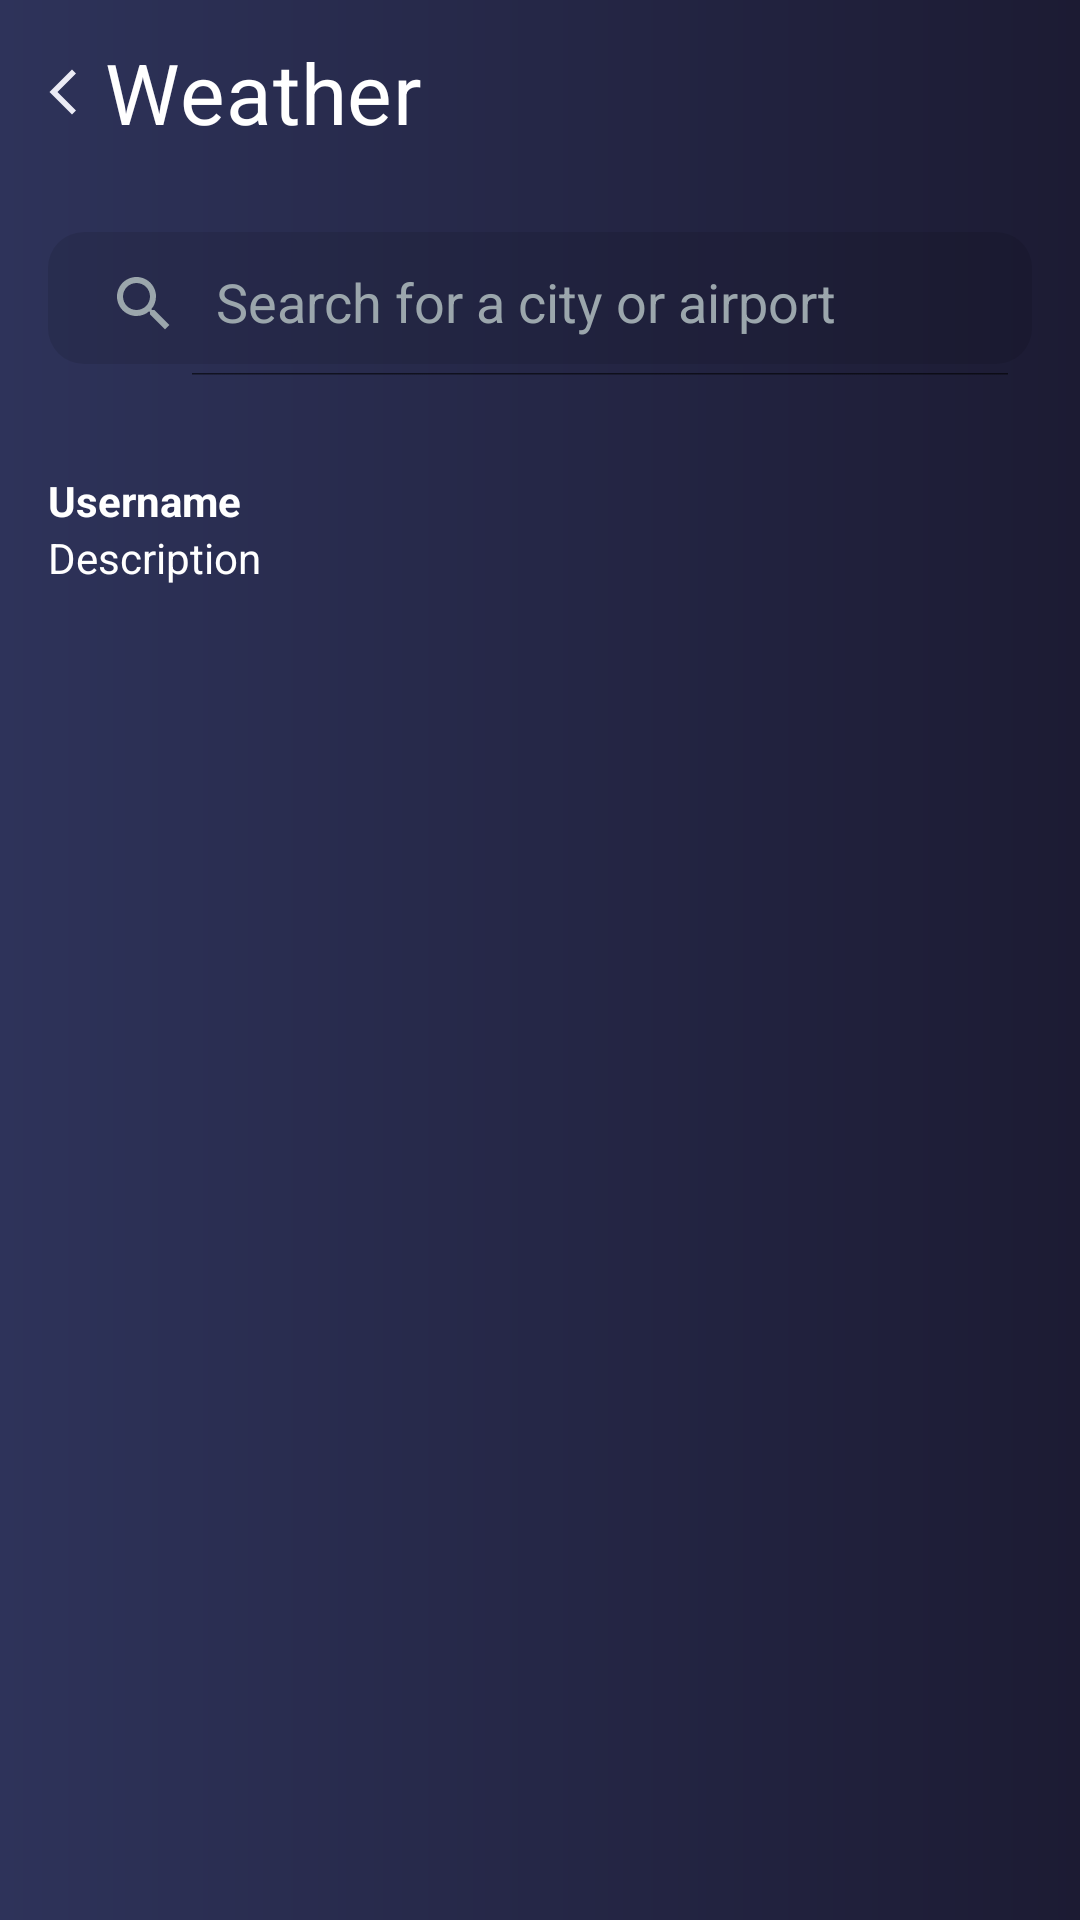

Here is an Android app screen rendered from its layout file. Give the layout XML and the strings, colors and styles it references.
<!-- AndroidManifest.xml: activity theme Theme.AyataWeatherApplicationNoTheme -->
<!-- res/layout/activity_main.xml -->
<?xml version="1.0" encoding="utf-8"?>
<androidx.core.widget.NestedScrollView xmlns:android="http://schemas.android.com/apk/res/android"
    xmlns:app="http://schemas.android.com/apk/res-auto"
    xmlns:tools="http://schemas.android.com/tools"
    android:layout_width="match_parent"
    android:layout_height="match_parent"
    tools:context=".dashboard.MainActivity"
    android:orientation="vertical"
    android:background="@drawable/home_background"
    android:fitsSystemWindows="true"
    >

    <androidx.constraintlayout.widget.ConstraintLayout
        android:layout_width="match_parent"
        android:layout_height="match_parent">

        <ProgressBar
            android:id="@+id/progress_bar"
            android:layout_width="wrap_content"
            android:layout_height="wrap_content"
            app:layout_constraintBottom_toBottomOf="parent"
            app:layout_constraintEnd_toEndOf="parent"
            app:layout_constraintStart_toStartOf="parent"
            app:layout_constraintTop_toTopOf="parent"
            android:layout_marginTop="300dp"
            android:visibility="visible" />

    <LinearLayout
        android:layout_width="match_parent"
        android:layout_height="match_parent"
        android:orientation="vertical">

    <include android:id="@+id/include_toolbar" layout="@layout/home_toolbar"/>

    <androidx.appcompat.widget.SearchView
        android:id="@+id/main_search_view"
        android:layout_width="match_parent"
        android:layout_height="wrap_content"
        app:queryHint="@string/search"
        app:iconifiedByDefault="false"
        app:searchIcon="@drawable/ic_search"
        android:background="@drawable/search_view_depth"
        android:layout_margin="16dp"
        app:closeIcon="@drawable/ic_close"
        />
    <LinearLayout
        android:layout_width="match_parent"
        android:layout_height="wrap_content"
        android:orientation="vertical"
        android:layout_margin="16dp">
        <TextView
            android:id="@+id/username"
            android:layout_width="wrap_content"
            android:layout_height="wrap_content"
            android:text="Username"
            android:textColor="@color/white"
            android:textStyle="bold"
            />
        <TextView
            android:id="@+id/description"
            android:layout_width="wrap_content"
            android:layout_height="wrap_content"
            android:text="Description"
            android:textColor="@color/white"
            />

    </LinearLayout>

        <androidx.recyclerview.widget.RecyclerView
            android:id="@+id/main_rv_weather"
            android:layout_width="match_parent"
            android:layout_height="match_parent" />
    </LinearLayout>
    </androidx.constraintlayout.widget.ConstraintLayout>
</androidx.core.widget.NestedScrollView>
<!-- res/layout/home_toolbar.xml (included above) -->
<?xml version="1.0" encoding="utf-8"?>
<RelativeLayout xmlns:android="http://schemas.android.com/apk/res/android"
    android:layout_width="match_parent"
    android:layout_height="wrap_content"
    android:background="@android:color/transparent"
    >
<LinearLayout
    android:layout_width="match_parent"
    android:layout_height="wrap_content"
    android:orientation="horizontal"
    android:padding="12dp">
    <RelativeLayout
        android:layout_width="match_parent"
        android:layout_height="match_parent"
        android:layout_weight="1"
        >
    <ImageView
        android:id="@+id/toolbarLeftImageview"
        android:layout_width="18dp"
        android:layout_height="24dp"
        android:src="@drawable/ic_back"
        android:layout_centerVertical="true"
        android:clickable="true"
        />

    <TextView
        android:layout_width="wrap_content"
        android:layout_height="wrap_content"
        android:text="Weather"
        android:textSize="28sp"
        android:letterSpacing="0.01"
        android:layout_toRightOf="@+id/toolbarLeftImageview"
        android:layout_centerVertical="true"
        android:layout_marginLeft="5dp"
        android:textColor="@color/white"
        />
    </RelativeLayout>
    <RelativeLayout
        android:layout_width="match_parent"
        android:layout_height="match_parent"
        android:layout_weight="1">
    <ImageView
        android:id="@+id/toolbarRightImageview"
        android:layout_width="33dp"
        android:layout_height="34dp"
        android:layout_alignParentEnd="true"
        android:src="@drawable/ic_more"

        />
    </RelativeLayout>
</LinearLayout>


</RelativeLayout>
<!-- resources referenced by this layout -->
<resources>
  <color name="white">#FFFFFFFF</color>
  <!-- drawable home_background (drawable) -->
  <?xml version="1.0" encoding="utf-8"?>
          <shape android:shape="rectangle" xmlns:android="http://schemas.android.com/apk/res/android">
  
              <gradient android:type="linear"
                  android:angle="0"
                  android:startColor="#2E335A"
                  android:endColor="#1C1B33"
  
                  >
  
              </gradient>
  
          </shape>
  <!-- drawable ic_back (drawable) -->
  <vector android:height="24dp" android:tint="#EBEBF5"
      android:viewportHeight="24" android:viewportWidth="24"
      android:width="24dp" xmlns:android="http://schemas.android.com/apk/res/android">
      <path android:fillColor="@android:color/white" android:pathData="M17.77,3.77l-1.77,-1.77l-10,10l10,10l1.77,-1.77l-8.23,-8.23z"/>
  </vector>
  <!-- drawable ic_close (drawable) -->
  <vector android:height="24dp" android:tint="#9BA6AC"
      android:viewportHeight="24" android:viewportWidth="24"
      android:width="24dp" xmlns:android="http://schemas.android.com/apk/res/android">
      <path android:fillColor="@android:color/white" android:pathData="M19,6.41L17.59,5 12,10.59 6.41,5 5,6.41 10.59,12 5,17.59 6.41,19 12,13.41 17.59,19 19,17.59 13.41,12z"/>
  </vector>
  <!-- drawable ic_search (drawable) -->
  <vector android:height="24dp" android:tint="#9BA6AC"
      android:viewportHeight="24" android:viewportWidth="24"
      android:width="24dp" xmlns:android="http://schemas.android.com/apk/res/android">
      <path android:fillColor="@android:color/white" android:pathData="M15.5,14h-0.79l-0.28,-0.27C15.41,12.59 16,11.11 16,9.5 16,5.91 13.09,3 9.5,3S3,5.91 3,9.5 5.91,16 9.5,16c1.61,0 3.09,-0.59 4.23,-1.57l0.27,0.28v0.79l5,4.99L20.49,19l-4.99,-5zM9.5,14C7.01,14 5,11.99 5,9.5S7.01,5 9.5,5 14,7.01 14,9.5 11.99,14 9.5,14z"/>
  </vector>
  <!-- drawable search_view_depth (drawable) -->
  <?xml version="1.0" encoding="utf-8"?>
  <layer-list xmlns:android="http://schemas.android.com/apk/res/android">
  
  
  
      
      <item
          android:bottom="@dimen/depth">
          <shape android:shape="rectangle">
              <corners android:radius="12dp" />
              <solid android:color="#1A000000" />
          </shape>
      </item>
  
  
  
      </layer-list>
  <string name="search">Search for a city or airport</string>
  <style name="Theme.AyataWeatherApplicationNoTheme" parent="Theme.AppCompat.Light.NoActionBar">
          
          <item name="colorPrimary">#FFFFFF</item>
          <item name="colorPrimaryVariant">@color/purple_700</item>
          <item name="colorOnPrimary">#9C27B0</item>
          
          <item name="colorSecondary">@color/light_secondary</item>
          <item name="colorSecondaryVariant">@color/teal_700</item>
          <item name="colorOnSecondary">@color/black</item>
          
          <item name="colorTertiary">@color/light_tertiary</item>
  
          <item name="android:statusBarColor" tools:targetApi="l">?attr/colorPrimaryVariant</item>
          
          <item name="android:editTextColor">@android:color/white</item>
          <item name="android:textColorHint">#9BA6AC</item>
  
          <item name="android:windowTranslucentStatus">true</item>
          <item name="android:windowTranslucentNavigation">true</item>
  
      </style>
  <dimen name="depth">4dp</dimen>
  <color name="purple_700">#FF3700B3</color>
  <color name="light_secondary">#993C3C43</color>
  <color name="teal_700">#FF018786</color>
  <color name="black">#FF000000</color>
  <color name="light_tertiary">#4D3C3C43</color>
</resources>
